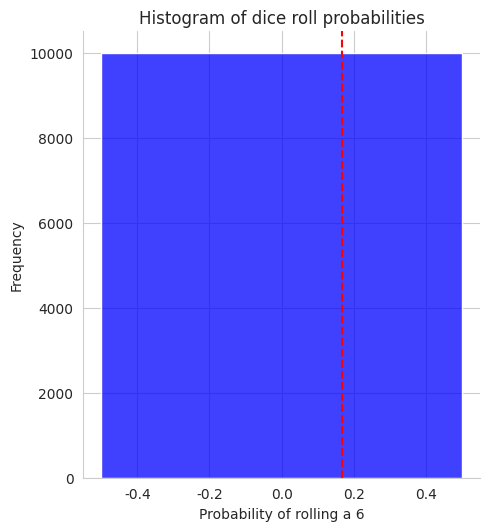

Generate this figure with matplotlib:
"""One example of a computational mathematical problem using a Uniform distribution could be simulating the probability
of rolling a certain value on a fair dice. For example, suppose we want to simulate the probability of rolling a 6 on a
fair six-sided dice. We can use a Uniform distribution to simulate the dice rolls and estimate the probability of rolling a 6."""

import random
import seaborn as sns
import matplotlib.pyplot as plt

def dice_roll_probability(n):

    """
    Simulates n dice rolls and estimates the probability of rolling a 6.
    :param n: Number of dice rolls to simulate
    :return: Estimated probability of rolling a 6

    """

    # initialize the count of rolls that result in a 6 to 0
    roll_count = 0

    # simulate n dice rolls
    for i in range(n):
        roll = random.uniform(1,6) # Generate a random number from a Uniform distribution wiht range [1,6]
        if roll == 6: # If the roll is a 6, increment the roll count
            roll_count += 1

    probability = roll_count / n
    return probability

# Simulate dice rolls for different sample sizes
# sample_sizes = [10,100,1000,10000]
# probabilities = [dice_roll_probability(n) for n in sample_sizes]


# Simulate 10,000 dice rolls
n = 10000
results = []
for i in range(n):
    result = dice_roll_probability(10)
    results.append(result)

# Create a histogram with seaborn
sns.set_style('whitegrid')
sns.displot(results, kde=False, color='blue')

# Add a vertical line at the expected value of 1/6
plt.axvline(x=1/6, linestyle='--', color='red')

# Add labels and a title
plt.xlabel('Probability of rolling a 6')
plt.ylabel('Frequency')
plt.title('Histogram of dice roll probabilities')

# Display the plot
plt.show()


# Plotting the result using seaborn and matplotlib

# sns.set_style("whitegrid")
# plt.plot(sample_sizes, probabilities, marker='o')
# plt.title("Estimated Probability of rolling a 6")
# plt.xlabel("Number of Dice Rolls")
# plt.ylabel("Probability")
# plt.ylim(0,1)
# plt.show()


